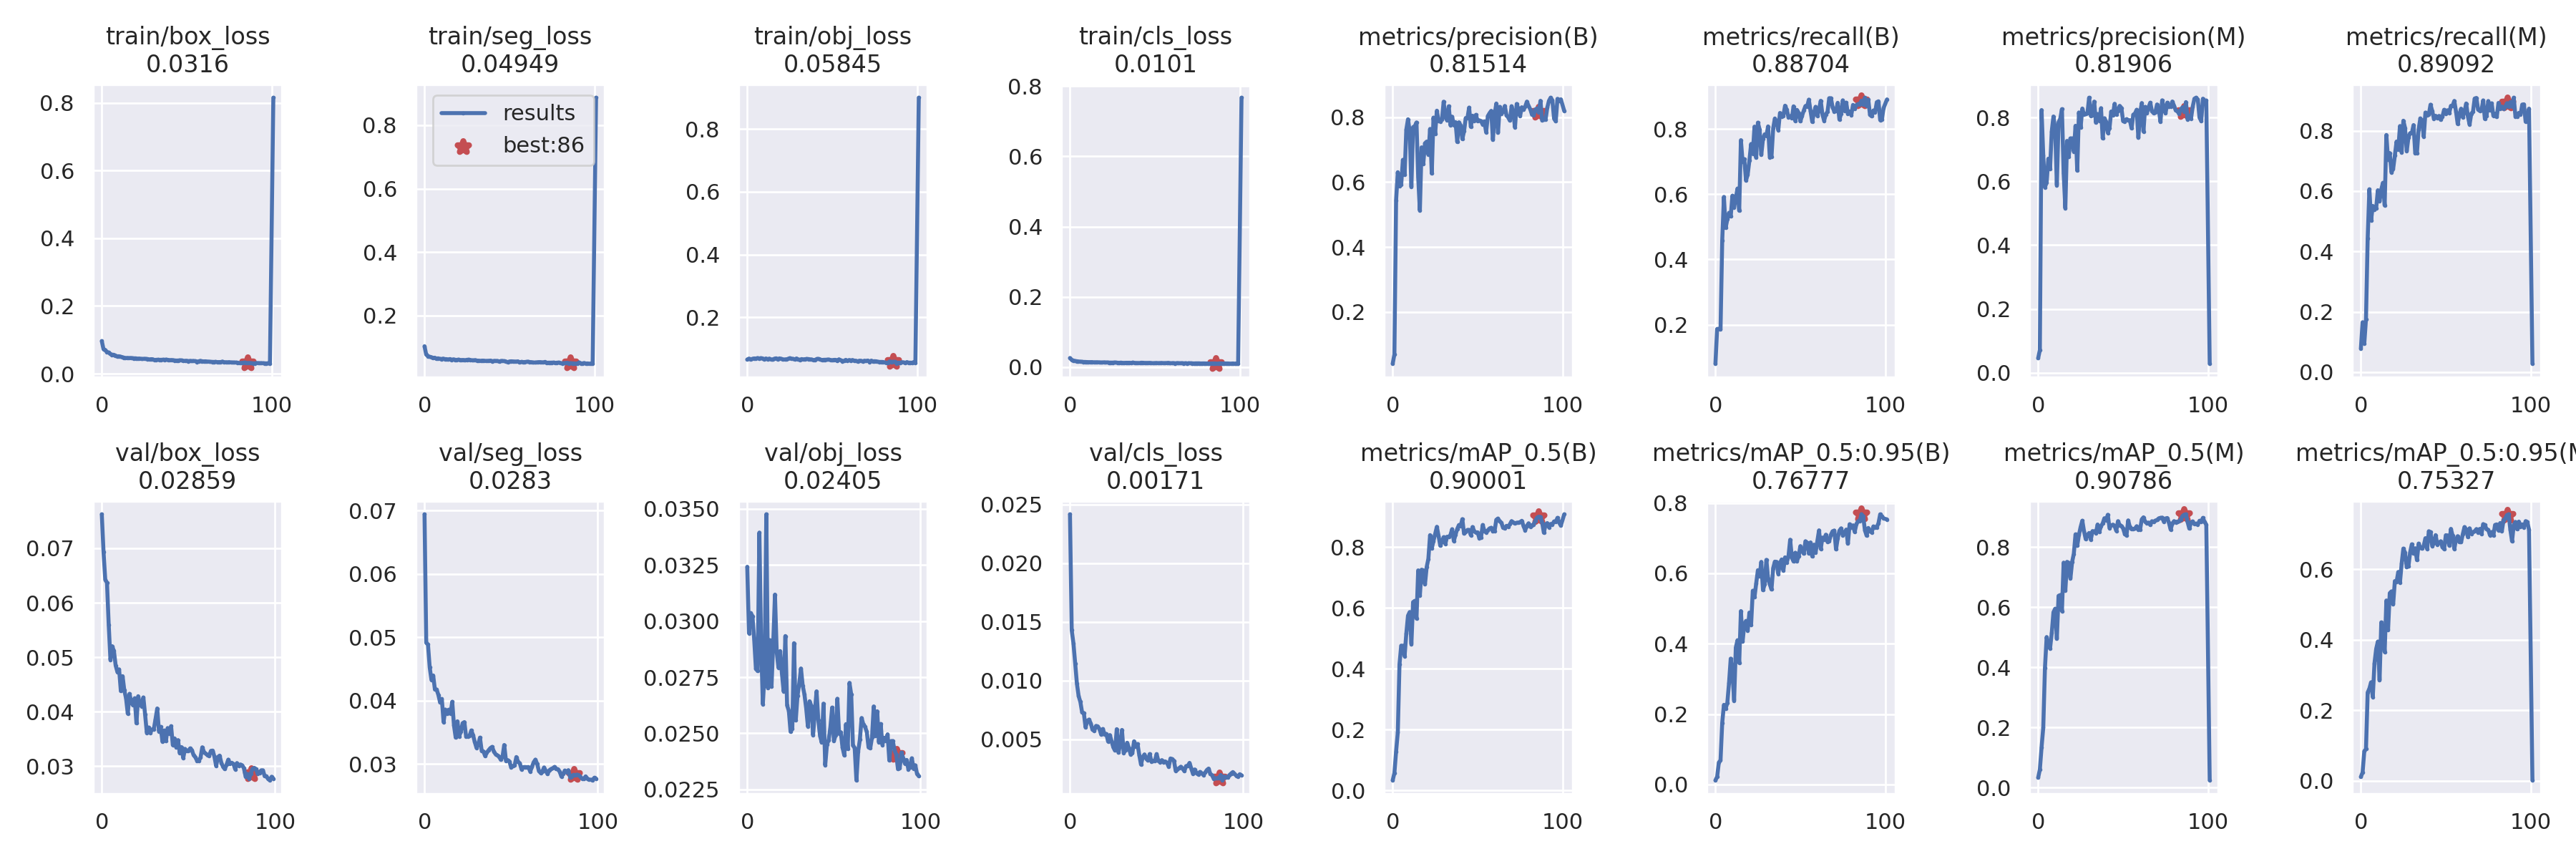

Values plotted in this chart, from the file beside it:
epoch, train/box_loss, train/seg_loss, train/obj_loss, train/cls_loss, metrics/precision(B), metrics/recall(B), metrics/mAP_0.5(B), metrics/mAP_0.5:0.95(B), metrics/precision(M), metrics/recall(M), metrics/mAP_0.5(M), metrics/mAP_0.5:0.95(M), val/box_loss, val/seg_loss, val/obj_loss, val/cls_loss, x/lr0, x/lr1, x/lr2
0, 0.09652, 0.1031, 0.06539, 0.02594, 0.04122, 0.08029, 0.03373, 0.01185, 0.0456, 0.07891, 0.03268, 0.01141, 0.07625, 0.0694, 0.03242, 0.02415, 0.07013, 0.003319, 0.003319
1, 0.07263, 0.07674, 0.06836, 0.02074, 0.06986, 0.1867, 0.05752, 0.02164, 0.07151, 0.1654, 0.05983, 0.0241, 0.06937, 0.04914, 0.02946, 0.01428, 0.04007, 0.006593, 0.006593
2, 0.07029, 0.07185, 0.0661, 0.01872, 0.5443, 0.1869, 0.1287, 0.0621, 0.8231, 0.09496, 0.1337, 0.08398, 0.06427, 0.04884, 0.03036, 0.01316, 0.009949, 0.009806, 0.009806
3, 0.06453, 0.06987, 0.06732, 0.01747, 0.6304, 0.1855, 0.1915, 0.06892, 0.6811, 0.1757, 0.1992, 0.09039, 0.06366, 0.04524, 0.03022, 0.01146, 0.00973, 0.00973, 0.00973
4, 0.06264, 0.06851, 0.06903, 0.01684, 0.5873, 0.4581, 0.4149, 0.1753, 0.5811, 0.4431, 0.3982, 0.2505, 0.05593, 0.0433, 0.02919, 0.00973, 0.00973, 0.00973, 0.00973
5, 0.0584, 0.06595, 0.06802, 0.01599, 0.5923, 0.5917, 0.4761, 0.2262, 0.5966, 0.6057, 0.5006, 0.2615, 0.04952, 0.04397, 0.02787, 0.008668, 0.00964, 0.00964, 0.00964
6, 0.05598, 0.06678, 0.07011, 0.01565, 0.6686, 0.4969, 0.4756, 0.2155, 0.6708, 0.503, 0.4713, 0.2795, 0.05201, 0.04176, 0.02778, 0.008173, 0.00955, 0.00955, 0.00955
7, 0.05609, 0.06399, 0.06877, 0.01519, 0.6223, 0.5231, 0.4419, 0.2318, 0.6392, 0.5506, 0.4627, 0.2379, 0.05114, 0.04175, 0.03394, 0.007277, 0.00946, 0.00946, 0.00946
8, 0.05394, 0.065, 0.06975, 0.01477, 0.761, 0.5427, 0.5153, 0.2881, 0.7564, 0.5388, 0.5139, 0.3332, 0.04848, 0.04091, 0.02904, 0.00722, 0.00937, 0.00937, 0.00937
9, 0.05133, 0.06333, 0.06911, 0.0147, 0.7933, 0.5322, 0.5746, 0.3575, 0.803, 0.5439, 0.583, 0.374, 0.04729, 0.03971, 0.0263, 0.006001, 0.00928, 0.00928, 0.00928
10, 0.05171, 0.06267, 0.06605, 0.01437, 0.7564, 0.5956, 0.5865, 0.3189, 0.764, 0.6026, 0.5948, 0.3949, 0.04775, 0.04027, 0.02767, 0.006542, 0.00919, 0.00919, 0.00919
11, 0.05051, 0.06403, 0.06875, 0.01417, 0.5854, 0.5598, 0.4818, 0.2386, 0.5879, 0.5656, 0.4951, 0.2854, 0.04377, 0.03663, 0.03476, 0.006665, 0.0091, 0.0091, 0.0091
12, 0.04906, 0.06248, 0.06646, 0.01422, 0.7693, 0.5889, 0.6193, 0.3891, 0.7848, 0.6053, 0.6377, 0.4492, 0.04651, 0.03859, 0.02701, 0.00634, 0.00901, 0.00901, 0.00901
13, 0.04766, 0.06231, 0.06836, 0.01426, 0.7718, 0.6174, 0.6231, 0.4097, 0.7957, 0.6271, 0.6402, 0.4272, 0.0439, 0.03791, 0.02915, 0.005799, 0.00892, 0.00892, 0.00892
14, 0.04629, 0.06081, 0.06563, 0.01375, 0.7835, 0.5496, 0.5656, 0.3456, 0.8262, 0.5525, 0.5872, 0.3654, 0.04244, 0.03857, 0.02707, 0.005706, 0.00883, 0.00883, 0.00883
15, 0.04676, 0.06266, 0.06502, 0.01375, 0.6161, 0.7659, 0.7234, 0.4927, 0.6263, 0.7856, 0.7482, 0.5112, 0.03963, 0.03794, 0.02904, 0.006124, 0.00874, 0.00874, 0.00874
16, 0.04628, 0.06006, 0.06813, 0.01383, 0.5127, 0.699, 0.6413, 0.4061, 0.5157, 0.703, 0.6556, 0.4276, 0.04326, 0.03982, 0.03118, 0.006089, 0.00865, 0.00865, 0.00865
17, 0.04656, 0.06177, 0.0693, 0.01369, 0.7068, 0.7075, 0.7257, 0.455, 0.7265, 0.7256, 0.7508, 0.532, 0.04176, 0.03609, 0.02863, 0.005865, 0.00856, 0.00856, 0.00856
18, 0.04596, 0.06041, 0.06652, 0.01318, 0.6559, 0.6421, 0.7238, 0.4646, 0.676, 0.6617, 0.7473, 0.537, 0.04117, 0.03418, 0.02793, 0.005389, 0.00847, 0.00847, 0.00847
19, 0.04556, 0.05987, 0.06904, 0.01316, 0.7191, 0.6609, 0.6779, 0.4374, 0.7343, 0.6738, 0.6964, 0.5009, 0.04245, 0.03674, 0.02866, 0.005861, 0.00838, 0.00838, 0.00838
20, 0.04556, 0.06106, 0.06771, 0.01363, 0.7246, 0.7036, 0.7345, 0.4885, 0.7343, 0.7178, 0.7507, 0.5662, 0.03786, 0.03435, 0.02768, 0.005387, 0.00829, 0.00829, 0.00829
21, 0.04446, 0.05921, 0.06567, 0.01318, 0.6845, 0.7541, 0.7613, 0.454, 0.6935, 0.7639, 0.778, 0.5637, 0.04282, 0.03515, 0.02688, 0.005438, 0.0082, 0.0082, 0.0082
22, 0.04493, 0.0596, 0.0657, 0.01336, 0.7636, 0.7248, 0.8394, 0.5506, 0.7738, 0.7366, 0.8425, 0.5922, 0.04135, 0.03644, 0.02933, 0.004798, 0.00811, 0.00811, 0.00811
23, 0.04425, 0.05967, 0.06607, 0.01292, 0.6266, 0.8074, 0.7954, 0.5323, 0.6336, 0.8151, 0.8042, 0.5623, 0.04096, 0.03662, 0.02624, 0.005344, 0.00802, 0.00802, 0.00802
24, 0.04367, 0.05859, 0.06746, 0.01286, 0.7983, 0.7121, 0.8203, 0.5714, 0.8155, 0.7282, 0.8405, 0.6155, 0.04259, 0.03436, 0.026, 0.004837, 0.00793, 0.00793, 0.00793
25, 0.04427, 0.06027, 0.06979, 0.01286, 0.7494, 0.8198, 0.8433, 0.6089, 0.7694, 0.8329, 0.8667, 0.6584, 0.03944, 0.03431, 0.02507, 0.004308, 0.00784, 0.00784, 0.00784
26, 0.04388, 0.06073, 0.06811, 0.01304, 0.8197, 0.7987, 0.8667, 0.5925, 0.828, 0.8086, 0.8878, 0.6468, 0.0361, 0.03444, 0.02521, 0.004027, 0.00775, 0.00775, 0.00775
27, 0.04355, 0.05973, 0.06763, 0.013, 0.789, 0.7212, 0.837, 0.6324, 0.8085, 0.7326, 0.8528, 0.6056, 0.03708, 0.0353, 0.02901, 0.005847, 0.00766, 0.00766, 0.00766
28, 0.0419, 0.05862, 0.06559, 0.01258, 0.7868, 0.7699, 0.8048, 0.5522, 0.8108, 0.7776, 0.8266, 0.6083, 0.0361, 0.03457, 0.02558, 0.003844, 0.00757, 0.00757, 0.00757
29, 0.04303, 0.05862, 0.06884, 0.01217, 0.7926, 0.7839, 0.8181, 0.5688, 0.8128, 0.7919, 0.8399, 0.6479, 0.03671, 0.03349, 0.02667, 0.004601, 0.00748, 0.00748, 0.00748
30, 0.04267, 0.0592, 0.06594, 0.01288, 0.8475, 0.779, 0.8329, 0.6382, 0.8619, 0.7919, 0.8469, 0.6706, 0.03673, 0.03256, 0.0272, 0.005782, 0.00739, 0.00739, 0.00739
31, 0.04075, 0.05758, 0.06439, 0.01213, 0.7998, 0.8082, 0.811, 0.5851, 0.8053, 0.8185, 0.8249, 0.6441, 0.03859, 0.03307, 0.02789, 0.003831, 0.0073, 0.0073, 0.0073
32, 0.04115, 0.05759, 0.06687, 0.01206, 0.7903, 0.7137, 0.8339, 0.5692, 0.8075, 0.7253, 0.8531, 0.6592, 0.04057, 0.03417, 0.02713, 0.004039, 0.00721, 0.00721, 0.00721
33, 0.04148, 0.057, 0.06582, 0.01239, 0.8333, 0.7146, 0.8333, 0.5541, 0.8496, 0.7263, 0.8524, 0.6257, 0.03636, 0.03208, 0.02674, 0.004691, 0.00712, 0.00712, 0.00712
34, 0.04111, 0.05767, 0.06651, 0.01233, 0.7752, 0.8022, 0.8399, 0.6148, 0.7838, 0.8041, 0.8467, 0.6725, 0.03718, 0.03199, 0.02612, 0.004255, 0.00703, 0.00703, 0.00703
35, 0.04116, 0.05746, 0.06732, 0.01244, 0.8013, 0.8325, 0.8589, 0.6332, 0.8106, 0.8404, 0.8751, 0.6606, 0.03448, 0.03126, 0.02532, 0.003694, 0.00694, 0.00694, 0.00694
36, 0.04151, 0.0567, 0.06698, 0.01203, 0.7758, 0.8218, 0.82, 0.6325, 0.7898, 0.8336, 0.8505, 0.6581, 0.03653, 0.03181, 0.02643, 0.003808, 0.00685, 0.00685, 0.00685
37, 0.04143, 0.05684, 0.06596, 0.01297, 0.7844, 0.7971, 0.841, 0.5984, 0.829, 0.7803, 0.8699, 0.6663, 0.03456, 0.03219, 0.02621, 0.004817, 0.00676, 0.00676, 0.00676
38, 0.04178, 0.05723, 0.0656, 0.01206, 0.7235, 0.8494, 0.8599, 0.6296, 0.7345, 0.8599, 0.8788, 0.6879, 0.03697, 0.03252, 0.02492, 0.004346, 0.00667, 0.00667, 0.00667
39, 0.04096, 0.05776, 0.0634, 0.01176, 0.7839, 0.8378, 0.8726, 0.6394, 0.7974, 0.8505, 0.896, 0.6573, 0.03592, 0.03271, 0.02595, 0.00458, 0.00658, 0.00658, 0.00658
40, 0.04014, 0.0554, 0.06428, 0.01169, 0.7742, 0.8411, 0.8688, 0.6082, 0.7869, 0.8536, 0.8897, 0.7075, 0.03731, 0.032, 0.02687, 0.003639, 0.00649, 0.00649, 0.00649
41, 0.04052, 0.05702, 0.06739, 0.01169, 0.7325, 0.8717, 0.892, 0.6454, 0.7519, 0.8861, 0.9075, 0.705, 0.03384, 0.03156, 0.0256, 0.002835, 0.0064, 0.0064, 0.0064
42, 0.04001, 0.05666, 0.06744, 0.01262, 0.7564, 0.8592, 0.8443, 0.631, 0.7667, 0.8648, 0.8635, 0.6656, 0.03507, 0.03138, 0.02489, 0.003474, 0.00631, 0.00631, 0.00631
43, 0.0393, 0.05669, 0.06549, 0.01242, 0.7971, 0.8366, 0.8493, 0.6481, 0.8186, 0.8397, 0.8717, 0.6734, 0.03342, 0.0312, 0.02459, 0.003698, 0.00622, 0.00622, 0.00622
44, 0.03891, 0.05464, 0.06382, 0.01191, 0.7968, 0.8393, 0.8564, 0.6955, 0.8076, 0.8491, 0.8746, 0.6966, 0.03476, 0.03068, 0.02632, 0.003338, 0.00613, 0.00613, 0.00613
45, 0.03915, 0.05661, 0.06459, 0.01184, 0.8293, 0.833, 0.8563, 0.6449, 0.8428, 0.842, 0.8705, 0.6701, 0.03236, 0.03112, 0.02358, 0.003174, 0.00604, 0.00604, 0.00604
46, 0.03968, 0.05657, 0.0647, 0.01193, 0.7701, 0.8698, 0.8392, 0.6337, 0.8095, 0.8488, 0.8541, 0.675, 0.03347, 0.033, 0.0245, 0.00373, 0.00595, 0.00595, 0.00595
47, 0.03955, 0.05609, 0.06495, 0.01216, 0.8043, 0.8249, 0.8661, 0.6584, 0.8206, 0.836, 0.8862, 0.6791, 0.03146, 0.03054, 0.02471, 0.003096, 0.00586, 0.00586, 0.00586
48, 0.03771, 0.05459, 0.06537, 0.01151, 0.788, 0.8587, 0.8524, 0.6351, 0.8362, 0.8462, 0.8729, 0.6626, 0.03315, 0.03062, 0.02529, 0.003124, 0.00577, 0.00577, 0.00577
49, 0.03818, 0.05287, 0.06411, 0.01121, 0.807, 0.8497, 0.8478, 0.6483, 0.8299, 0.869, 0.8705, 0.6571, 0.03279, 0.03041, 0.02615, 0.003147, 0.00568, 0.00568, 0.00568
50, 0.03834, 0.05486, 0.06285, 0.01145, 0.7882, 0.8238, 0.8487, 0.6773, 0.789, 0.8567, 0.8623, 0.6963, 0.03279, 0.02947, 0.02467, 0.003722, 0.00559, 0.00559, 0.00559
51, 0.03717, 0.05552, 0.0643, 0.01175, 0.79, 0.8406, 0.8294, 0.6636, 0.7875, 0.8672, 0.844, 0.6956, 0.03324, 0.02966, 0.02491, 0.003154, 0.0055, 0.0055, 0.0055
52, 0.03808, 0.05516, 0.06442, 0.01132, 0.7876, 0.8567, 0.8319, 0.6558, 0.7948, 0.8585, 0.8387, 0.6672, 0.03291, 0.02976, 0.02654, 0.003043, 0.00541, 0.00541, 0.00541
53, 0.03734, 0.05465, 0.06154, 0.01151, 0.7773, 0.8707, 0.8727, 0.6912, 0.7907, 0.8822, 0.8887, 0.7143, 0.03198, 0.03111, 0.02499, 0.003212, 0.00532, 0.00532, 0.00532
54, 0.03778, 0.05462, 0.0661, 0.01187, 0.7869, 0.8689, 0.8529, 0.6869, 0.7913, 0.8825, 0.8663, 0.6946, 0.03162, 0.03034, 0.02505, 0.003038, 0.00523, 0.00523, 0.00523
55, 0.03734, 0.0553, 0.06337, 0.01141, 0.7532, 0.8903, 0.8486, 0.6561, 0.7661, 0.8984, 0.8597, 0.6574, 0.03097, 0.03012, 0.02436, 0.003101, 0.00514, 0.00514, 0.00514
56, 0.03508, 0.05169, 0.06008, 0.01139, 0.8029, 0.8551, 0.8552, 0.6878, 0.8084, 0.8638, 0.8597, 0.6844, 0.03095, 0.02915, 0.02402, 0.00299, 0.00505, 0.00505, 0.00505
57, 0.0366, 0.05383, 0.06134, 0.01174, 0.812, 0.8223, 0.8614, 0.6481, 0.8125, 0.8222, 0.8615, 0.6935, 0.03157, 0.02951, 0.02541, 0.002651, 0.00496, 0.00496, 0.00496
58, 0.03816, 0.05298, 0.06429, 0.01215, 0.8192, 0.8501, 0.8636, 0.6813, 0.8241, 0.8532, 0.8694, 0.677, 0.03343, 0.02953, 0.02431, 0.003354, 0.00487, 0.00487, 0.00487
59, 0.03702, 0.05325, 0.06134, 0.01098, 0.7301, 0.8682, 0.8514, 0.6595, 0.7362, 0.8727, 0.8589, 0.6765, 0.03256, 0.0295, 0.02725, 0.003296, 0.00478, 0.00478, 0.00478
... 41 more rows
